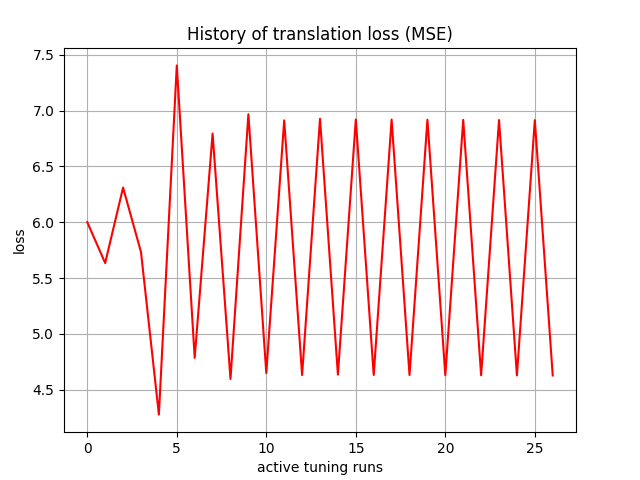

The file beside this chart, header and first rows:
, 0
0, 6.001
1, 5.635
2, 6.311
3, 5.734
4, 4.278
5, 7.404
6, 4.786
7, 6.794
8, 4.597
9, 6.967
10, 4.649
11, 6.913
12, 4.632
13, 6.927
14, 4.635
15, 6.92
16, 4.632
17, 6.92
18, 4.632
19, 6.918
20, 4.631
21, 6.917
22, 4.63
23, 6.915
24, 4.629
25, 6.915
26, 4.628
